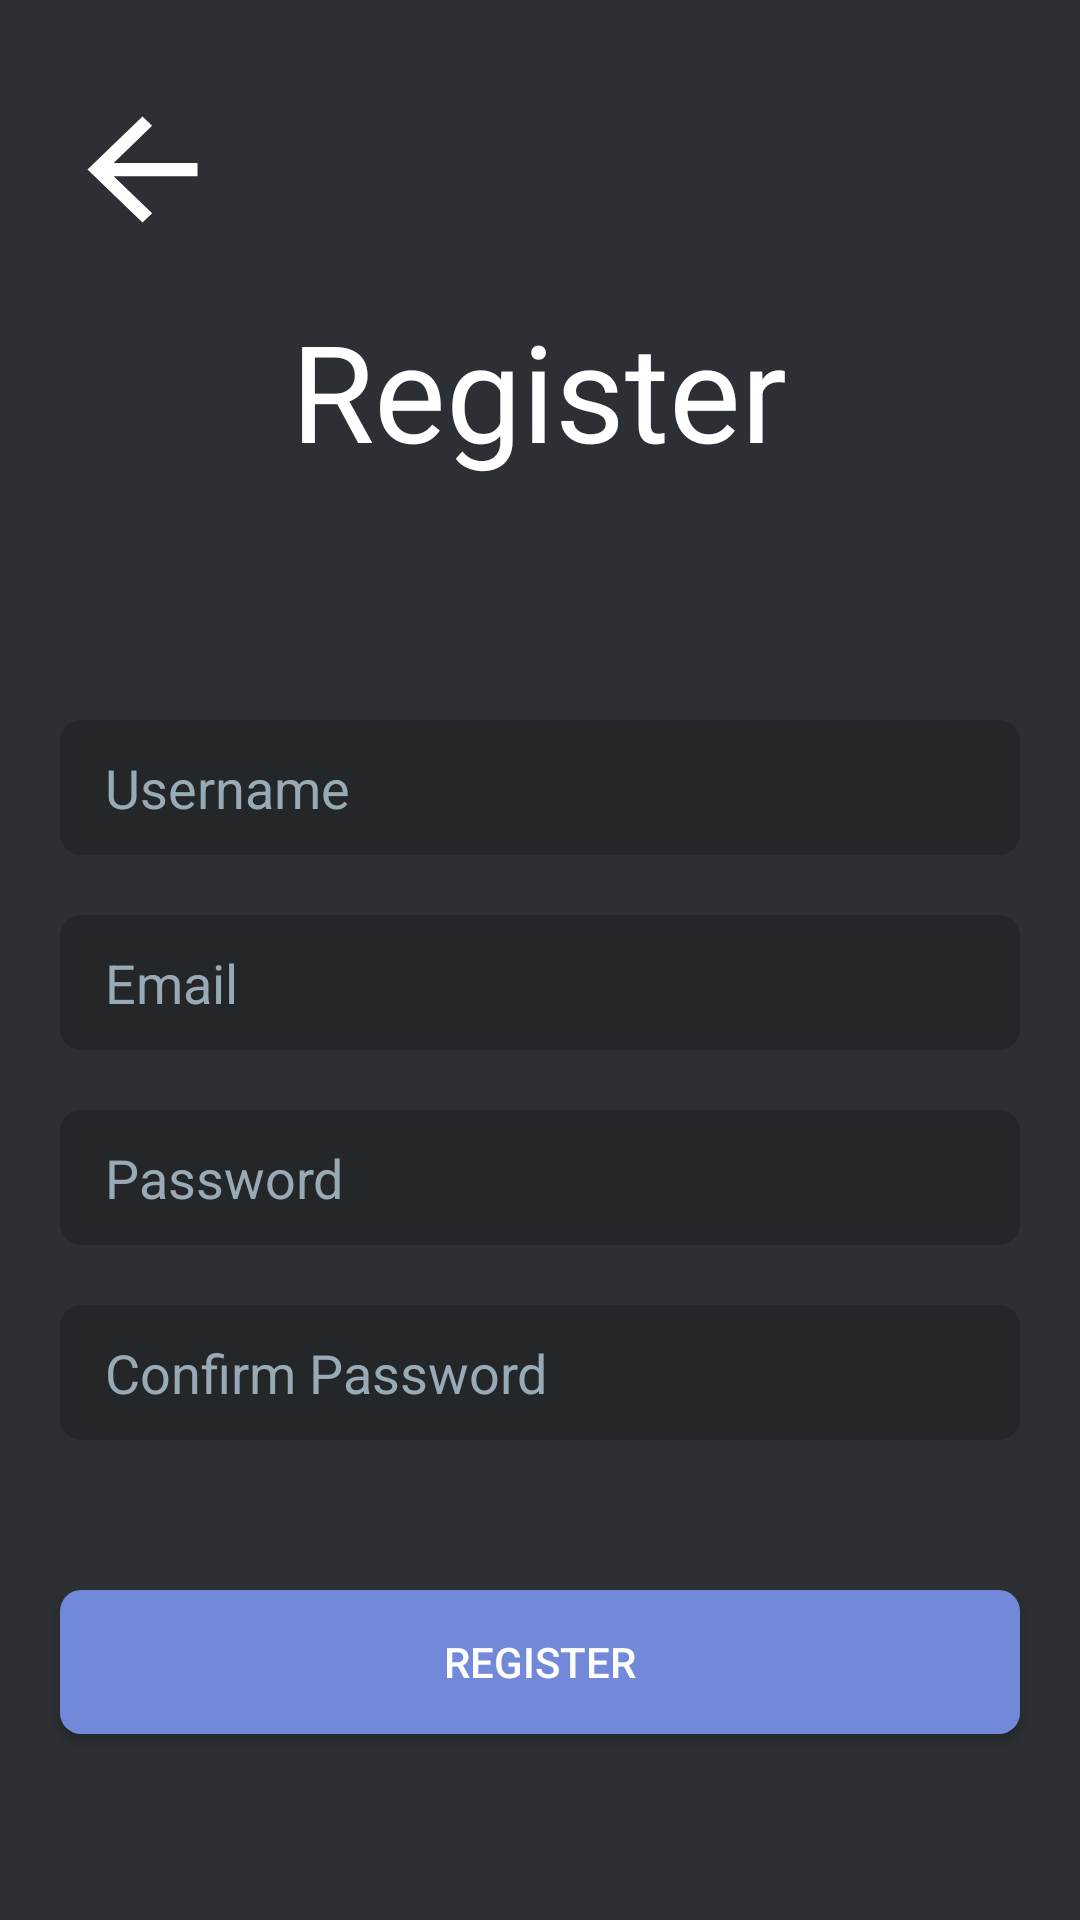

Reconstruct the res/layout file that produces this screen, plus the resources it refers to.
<!-- AndroidManifest.xml: application theme AppTheme -->
<!-- res/layout/activity_register.xml -->
<?xml version="1.0" encoding="utf-8"?>
<androidx.constraintlayout.widget.ConstraintLayout xmlns:android="http://schemas.android.com/apk/res/android"
    xmlns:app="http://schemas.android.com/apk/res-auto"
    xmlns:tools="http://schemas.android.com/tools"
    android:layout_width="match_parent"
    android:layout_height="match_parent"
    android:background="#2c2f33"
    tools:context=".Register">

    <TextView
        android:id="@+id/textView2"
        android:layout_width="wrap_content"
        android:layout_height="wrap_content"
        android:layout_marginTop="100dp"
        android:text="Register"
        android:textColor="#fff"
        android:textSize="45dp"
        app:layout_constraintEnd_toEndOf="parent"
        app:layout_constraintHorizontal_bias="0.498"
        app:layout_constraintStart_toStartOf="parent"
        app:layout_constraintTop_toTopOf="parent" />

    <EditText
        android:id="@+id/txtUsername"
        android:layout_width="0dp"
        android:layout_height="45dp"
        android:textColor="#99aab5"
        android:layout_marginStart="20dp"
        android:layout_marginTop="80dp"
        android:layout_marginEnd="20dp"
        android:ems="10"
        android:hint="Username"
        android:textColorHint="#99aab5"
        android:inputType="textPersonName"
        android:background="@drawable/botron_text"
        android:paddingStart="15sp"
        app:layout_constraintEnd_toEndOf="parent"
        app:layout_constraintHorizontal_bias="0.502"
        app:layout_constraintStart_toStartOf="parent"
        app:layout_constraintTop_toBottomOf="@+id/textView2" />

    <EditText
        android:id="@+id/txtEmail"
        android:layout_width="0dp"
        android:layout_height="45dp"
        android:layout_marginTop="20dp"
        android:ems="10"
        android:inputType="textPersonName"
        android:background="@drawable/botron_text"
        android:textColor="#99aab5"
        android:hint="Email"
        android:textColorHint="#99aab5"
        android:paddingStart="15sp"
        app:layout_constraintEnd_toEndOf="@+id/txtUsername"
        app:layout_constraintHorizontal_bias="0.0"
        app:layout_constraintStart_toStartOf="@+id/txtUsername"
        app:layout_constraintTop_toBottomOf="@+id/txtUsername" />

    <EditText
        android:id="@+id/txtPassword"
        android:layout_width="0dp"
        android:layout_height="45dp"
        android:layout_marginTop="20dp"
        android:ems="10"
        android:inputType="textPassword"
        android:textColor="#99aab5"
        android:background="@drawable/botron_text"
        android:paddingStart="15sp"
        android:textColorHint="#99aab5"
        android:hint="Password"
        app:layout_constraintEnd_toEndOf="@+id/txtEmail"
        app:layout_constraintHorizontal_bias="0.0"
        app:layout_constraintStart_toStartOf="@+id/txtEmail"
        app:layout_constraintTop_toBottomOf="@+id/txtEmail" />

    <EditText
        android:id="@+id/txtConfirmPassword"
        android:layout_width="0dp"
        android:layout_height="45dp"
        android:layout_marginTop="20dp"
        android:ems="10"
        android:inputType="textPassword"
        android:background="@drawable/botron_text"
        android:textColorHint="#99aab5"
        android:hint="Confirm Password"
        android:textColor="#99aab5"
        app:layout_constraintEnd_toEndOf="@+id/txtPassword"
        android:paddingStart="15sp"
        app:layout_constraintHorizontal_bias="0.0"
        app:layout_constraintStart_toStartOf="@+id/txtPassword"
        app:layout_constraintTop_toBottomOf="@+id/txtPassword" />

    <Button
        android:id="@+id/btnConfirm"
        android:layout_width="0dp"
        android:layout_height="wrap_content"
        android:layout_marginStart="20dp"
        android:layout_marginTop="50dp"
        android:layout_marginEnd="20dp"
        android:text="Register"
        android:textColor="#fff"
        android:background="@drawable/button_border"
        app:layout_constraintEnd_toEndOf="parent"
        app:layout_constraintStart_toStartOf="parent"
        app:layout_constraintTop_toBottomOf="@+id/txtConfirmPassword" />

    <Button
        android:id="@+id/button4"
        style="?android:attr/borderlessButtonStyle"
        android:layout_width="55dp"
        android:layout_height="53dp"
        android:layout_marginStart="20dp"
        android:layout_marginTop="30dp"
        android:background="@drawable/abc_vector_test"
        android:onClick="BackTomain"
        app:layout_constraintStart_toStartOf="parent"
        app:layout_constraintTop_toTopOf="parent" />

    <ProgressBar
        android:id="@+id/progressBar"
        style="?android:attr/progressBarStyle"
        android:layout_width="wrap_content"
        android:layout_height="wrap_content"
        android:visibility="invisible"
        app:layout_constraintBottom_toBottomOf="parent"
        app:layout_constraintEnd_toEndOf="parent"
        app:layout_constraintStart_toStartOf="parent"
        app:layout_constraintTop_toBottomOf="@+id/btnConfirm" />
</androidx.constraintlayout.widget.ConstraintLayout>
<!-- resources referenced by this layout -->
<resources>
  <!-- drawable botron_text (drawable) -->
  <?xml version="1.0" encoding="utf-8"?>
  <shape xmlns:android="http://schemas.android.com/apk/res/android"
      android:shape="rectangle">
      <solid android:color="#23272a" />
      <corners android:radius="7dp"/>
  
  </shape>
  <!-- drawable button_border (drawable) -->
  <?xml version="1.0" encoding="utf-8"?>
  <shape xmlns:android="http://schemas.android.com/apk/res/android"
      android:shape="rectangle">
  
      <solid android:color="#7289da"/>
      <corners android:radius="7dp"/>
  </shape>
  <style name="AppTheme" parent="Theme.AppCompat.Light.DarkActionBar">
          
          <item name="colorPrimary">@color/colorPrimary</item>
          <item name="colorPrimaryDark">@color/colorPrimaryDark</item>
          <item name="colorAccent">@color/colorAccent</item>
          <item name="windowNoTitle">true</item>
      </style>
  <color name="colorPrimary">#6200EE</color>
  <color name="colorPrimaryDark">#3700B3</color>
  <color name="colorAccent">#03DAC5</color>
</resources>
